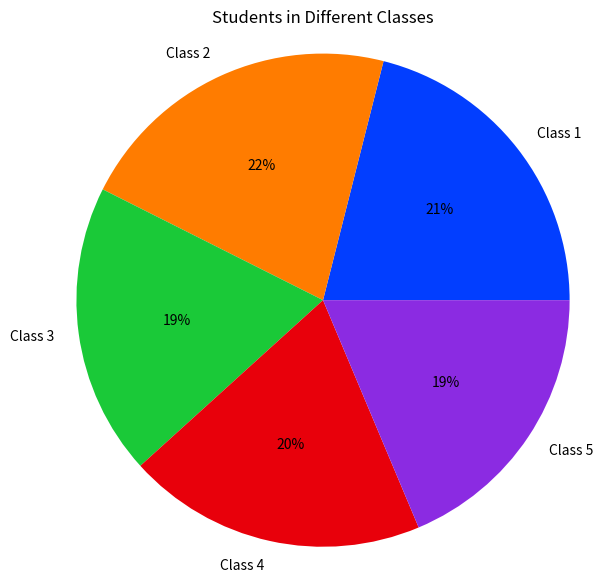

Here is the Python script that generated this plot:
import matplotlib.pyplot as plt
import seaborn as sns

data = [44, 45, 40, 41, 39]
labels = ['Class 1', 'Class 2', 'Class 3', 'Class 4', 'Class 5']

colors = sns.color_palette("bright")

plt.figure(figsize=(7,7))

plt.pie(
    data,
    labels=labels,
    colors=colors,
    autopct='%.0f%%'
)

plt.title("Students in Different Classes")
plt.axis('equal')
plt.show()
